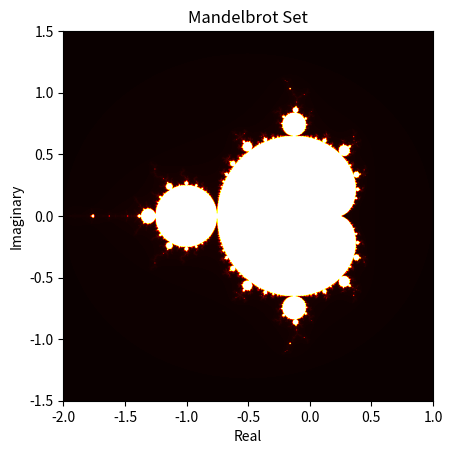

Recreate this plot in Python.
import numpy as np
import matplotlib.pyplot as plt

def mandelbrot(c, max_iter):
    z = 0
    n = 0
    while abs(z) <= 2 and n < max_iter:
        z = z*z + c
        n += 1
    return n

def mandelbrot_set(width, height, xmin, xmax, ymin, ymax, max_iter):
    mandelbrot_image = np.zeros((height, width))
    for x in range(width):
        for y in range(height):
            real = xmin + (xmax - xmin) * x / (width - 1)
            imaginary = ymin + (ymax - ymin) * y / (height - 1)
            c = complex(real, imaginary)
            mandelbrot_image[y, x] = mandelbrot(c, max_iter)
    return mandelbrot_image

def plot_mandelbrot(width, height, xmin, xmax, ymin, ymax, max_iter):
    mandelbrot_image = mandelbrot_set(width, height, xmin, xmax, ymin, ymax, max_iter)
    plt.imshow(mandelbrot_image, cmap='hot', extent=(xmin, xmax, ymin, ymax))
    plt.title('Mandelbrot Set')
    plt.xlabel('Real')
    plt.ylabel('Imaginary')
    plt.show()

# Define parameters here
width = 1000
height = 1000
xmin, xmax = -2.0, 1.0
ymin, ymax = -1.5, 1.5
max_iter = 500 

plot_mandelbrot(width, height, xmin, xmax, ymin, ymax, max_iter)
